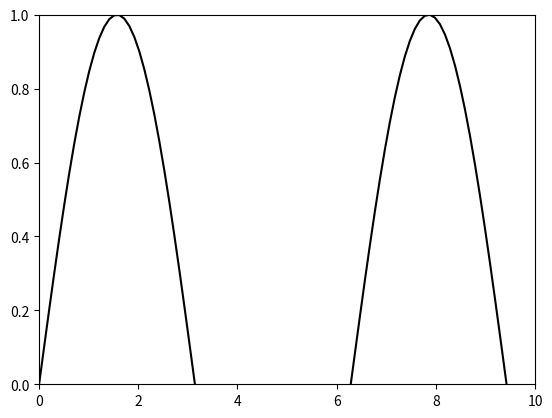

This chart was generated by the following Python code:
import numpy as np
import matplotlib.pyplot as plt

x = np.linspace(0, 10, 100)
y = np.sin(x)

plt.figure()
for n in range(len(x)):
    plt.cla()
    plt.plot(x[:n], y[:n], color='k')
    plt.axis([0, 10, 0, 1])
    plt.savefig('Frame%03d.png' %n)
